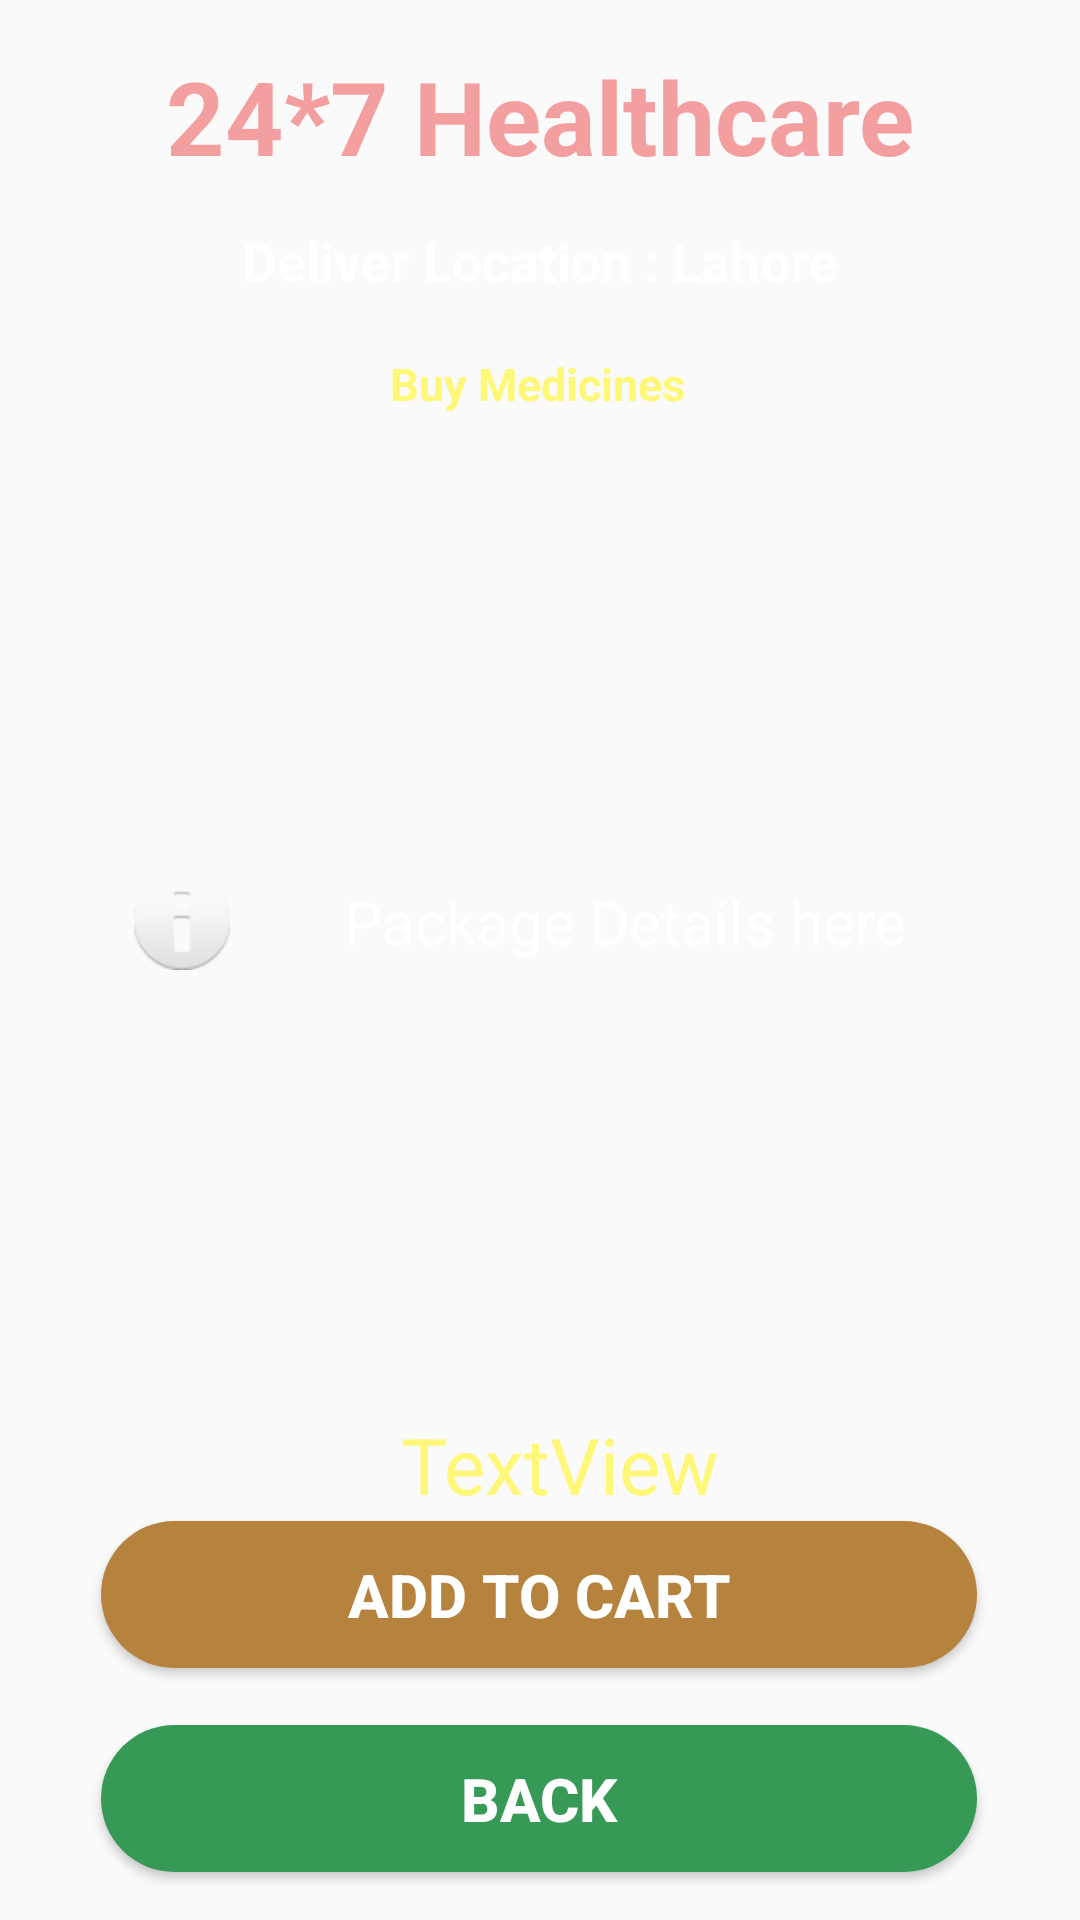

Reconstruct the res/layout file that produces this screen, plus the resources it refers to.
<!-- AndroidManifest.xml: application theme Theme.Healthcare -->
<!-- res/layout/activity_buy_medicine_details.xml -->
<?xml version="1.0" encoding="utf-8"?>
<androidx.constraintlayout.widget.ConstraintLayout xmlns:android="http://schemas.android.com/apk/res/android"
    xmlns:app="http://schemas.android.com/apk/res-auto"
    xmlns:tools="http://schemas.android.com/tools"
    android:layout_width="match_parent"
    android:layout_height="match_parent"
    android:background="@drawable/back1"
    tools:context=".BuyMedicineDetailsActivity">
    <TextView
        android:id="@+id/textViewBMD"
        android:layout_width="wrap_content"
        android:layout_height="wrap_content"
        android:layout_marginTop="16dp"
        android:text="24*7 Healthcare"
        android:textColor="#f49f9f"
        android:textSize="34dp"
        android:textStyle="bold"
        app:layout_constraintEnd_toEndOf="parent"
        app:layout_constraintStart_toStartOf="parent"
        app:layout_constraintTop_toTopOf="parent" />

    <TextView
        android:id="@+id/textViewBMDLoc"
        android:layout_width="wrap_content"
        android:layout_height="wrap_content"
        android:text="Deliver Location : Lahore"
        android:textColor="@color/colorWhite"
        android:textSize="18dp"
        android:textStyle="bold"
        app:layout_constraintBottom_toBottomOf="parent"
        app:layout_constraintEnd_toEndOf="parent"
        app:layout_constraintStart_toStartOf="parent"
        app:layout_constraintTop_toBottomOf="@+id/textViewBMD"
        app:layout_constraintVertical_bias="0.024" />

    <TextView
        android:id="@+id/textViewBMDtitle2"
        android:layout_width="wrap_content"
        android:layout_height="wrap_content"
        android:text="Buy Medicines"
        android:textColor="@color/yellowLight"
        android:textSize="15dp"
        android:textStyle="bold"
        app:layout_constraintBottom_toBottomOf="parent"
        app:layout_constraintEnd_toEndOf="parent"
        app:layout_constraintHorizontal_bias="0.497"
        app:layout_constraintStart_toStartOf="parent"
        app:layout_constraintTop_toBottomOf="@+id/textViewBMDLoc"
        app:layout_constraintVertical_bias="0.036" />

    <EditText
        android:id="@+id/editTextmultilineBMD"
        android:layout_width="310dp"
        android:layout_height="250dp"
        android:layout_margin="10dp"
        android:layout_marginStart="16dp"

        android:layout_marginTop="16dp"
        android:layout_marginEnd="16dp"
        android:background="@drawable/input_bg"
        android:drawableLeft="@android:drawable/ic_dialog_info"
        android:drawablePadding="20dp"
        android:paddingStart="10dp"
        android:paddingLeft="20dp"
        android:paddingTop="10dp"
        android:paddingRight="10dp"
        android:paddingBottom="10dp"
        android:gravity="center"
        android:hint="Package Details here "
        android:textColor="@color/white"
        android:textColorHint="@color/colorWhite"
        android:textSize="20sp"
        app:layout_constraintBottom_toBottomOf="parent"
        app:layout_constraintEnd_toEndOf="parent"
        app:layout_constraintHorizontal_bias="0.494"
        app:layout_constraintStart_toStartOf="parent"
        app:layout_constraintTop_toBottomOf="@id/textViewBMDLoc"
        app:layout_constraintVertical_bias="0.27" />

    <Button
        android:id="@+id/ButtonBMDBack"
        android:layout_width="292dp"
        android:layout_height="49dp"
        android:layout_marginBottom="16dp"
        android:background="@drawable/back_btn"
        android:text="BACK"
        android:textSize="20sp"
        android:textColor="@color/colorWhite"
        android:textStyle="bold"
        app:layout_constraintBottom_toBottomOf="parent"
        app:layout_constraintEnd_toEndOf="parent"
        app:layout_constraintHorizontal_bias="0.495"
        app:layout_constraintStart_toStartOf="parent" />

    <Button
        android:id="@+id/ButtonBMDGotoCart"
        android:layout_width="292dp"
        android:layout_height="49dp"
        android:layout_marginBottom="84dp"
        android:background="@drawable/btngotocart"
        android:text="ADD TO CART"
        android:textColor="@color/colorWhite"
        android:textSize="20sp"
        android:textStyle="bold"
        app:layout_constraintBottom_toBottomOf="parent"
        app:layout_constraintEnd_toEndOf="parent"
        app:layout_constraintHorizontal_bias="0.495"
        app:layout_constraintStart_toStartOf="parent" />

    <TextView
        android:id="@+id/textViewBMDTotalCost"
        android:layout_width="wrap_content"
        android:layout_height="wrap_content"
        android:text="TextView"
        android:textColor="@color/yellowLight"
        android:textSize="26sp"
        app:layout_constraintBottom_toBottomOf="parent"
        app:layout_constraintEnd_toEndOf="parent"
        app:layout_constraintHorizontal_bias="0.527"
        app:layout_constraintStart_toStartOf="parent"
        app:layout_constraintTop_toTopOf="parent"
        app:layout_constraintVertical_bias="0.778" />

</androidx.constraintlayout.widget.ConstraintLayout>
<!-- resources referenced by this layout -->
<resources>
  <color name="colorWhite">#FFFFFF</color>
  <color name="white">#FFFFFFFF</color>
  <color name="yellowLight">#fff777</color>
  <!-- drawable back_btn (drawable) -->
  <?xml version="1.0" encoding="utf-8"?>
  <shape xmlns:android="http://schemas.android.com/apk/res/android">
          <solid android:color="#379956"/>
          <corners android:radius="70dp"/>
  </shape>
  <!-- drawable btngotocart (drawable) -->
  <?xml version="1.0" encoding="utf-8"?>
  <shape xmlns:android="http://schemas.android.com/apk/res/android">
      <solid android:color="#b6833e"/>
      <corners android:radius="70dp"/>
  </shape>
  <style name="Theme.Healthcare" parent="Theme.AppCompat.DayNight.NoActionBar">
          
          <item name="colorPrimary">@color/purple_500</item>
          <item name="colorPrimaryVariant">@color/purple_700</item>
          <item name="colorOnPrimary">@color/white</item>
          
          <item name="colorSecondary">@color/teal_200</item>
          <item name="colorSecondaryVariant">@color/teal_700</item>
          <item name="colorOnSecondary">@color/black</item>
          
          <item name="android:statusBarColor">?attr/colorPrimaryVariant</item>
          
      </style>
  <color name="purple_500">#FF6200EE</color>
  <color name="purple_700">#FF3700B3</color>
  <color name="teal_200">#FF03DAC5</color>
  <color name="teal_700">#FF018786</color>
  <color name="black">#FF000000</color>
</resources>
